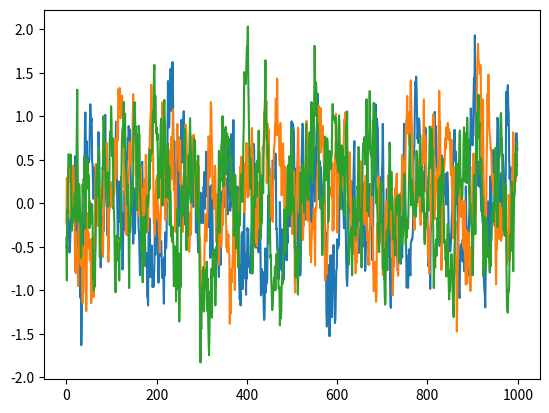

The matplotlib source for this figure:
# --------------------------------------
# Ornstein-Uhlenbeck Noise
# Author: Flood Sung
# Date: 2016.5.4
# Reference: https://github.com/rllab/rllab/blob/master/rllab/exploration_strategies/ou_strategy.py
# --------------------------------------

import numpy as np
import numpy.random as nr

class OUNoise:
    """docstring for OUNoise"""
    def __init__(self, action_dimension, mu=0, theta=0.15, sigma=0.3):
        self.action_dimension = action_dimension
        self.mu = mu
        self.theta = theta
        self.sigma = sigma
        self.signal = np.ones(self.action_dimension) * self.mu
        self.reset()

    def reset(self):
        self.signal = np.ones(self.action_dimension) * self.mu

    def noise(self):
        x = self.signal
        dx = self.theta * (self.mu - x) + self.sigma * nr.randn(len(x))
        self.signal = x + dx
        return self.signal

if __name__ == '__main__':
    ou = OUNoise(3)
    states = []
    for i in range(1000):
        states.append(ou.noise())
    import matplotlib.pyplot as plt

    plt.plot(states)
    plt.show()